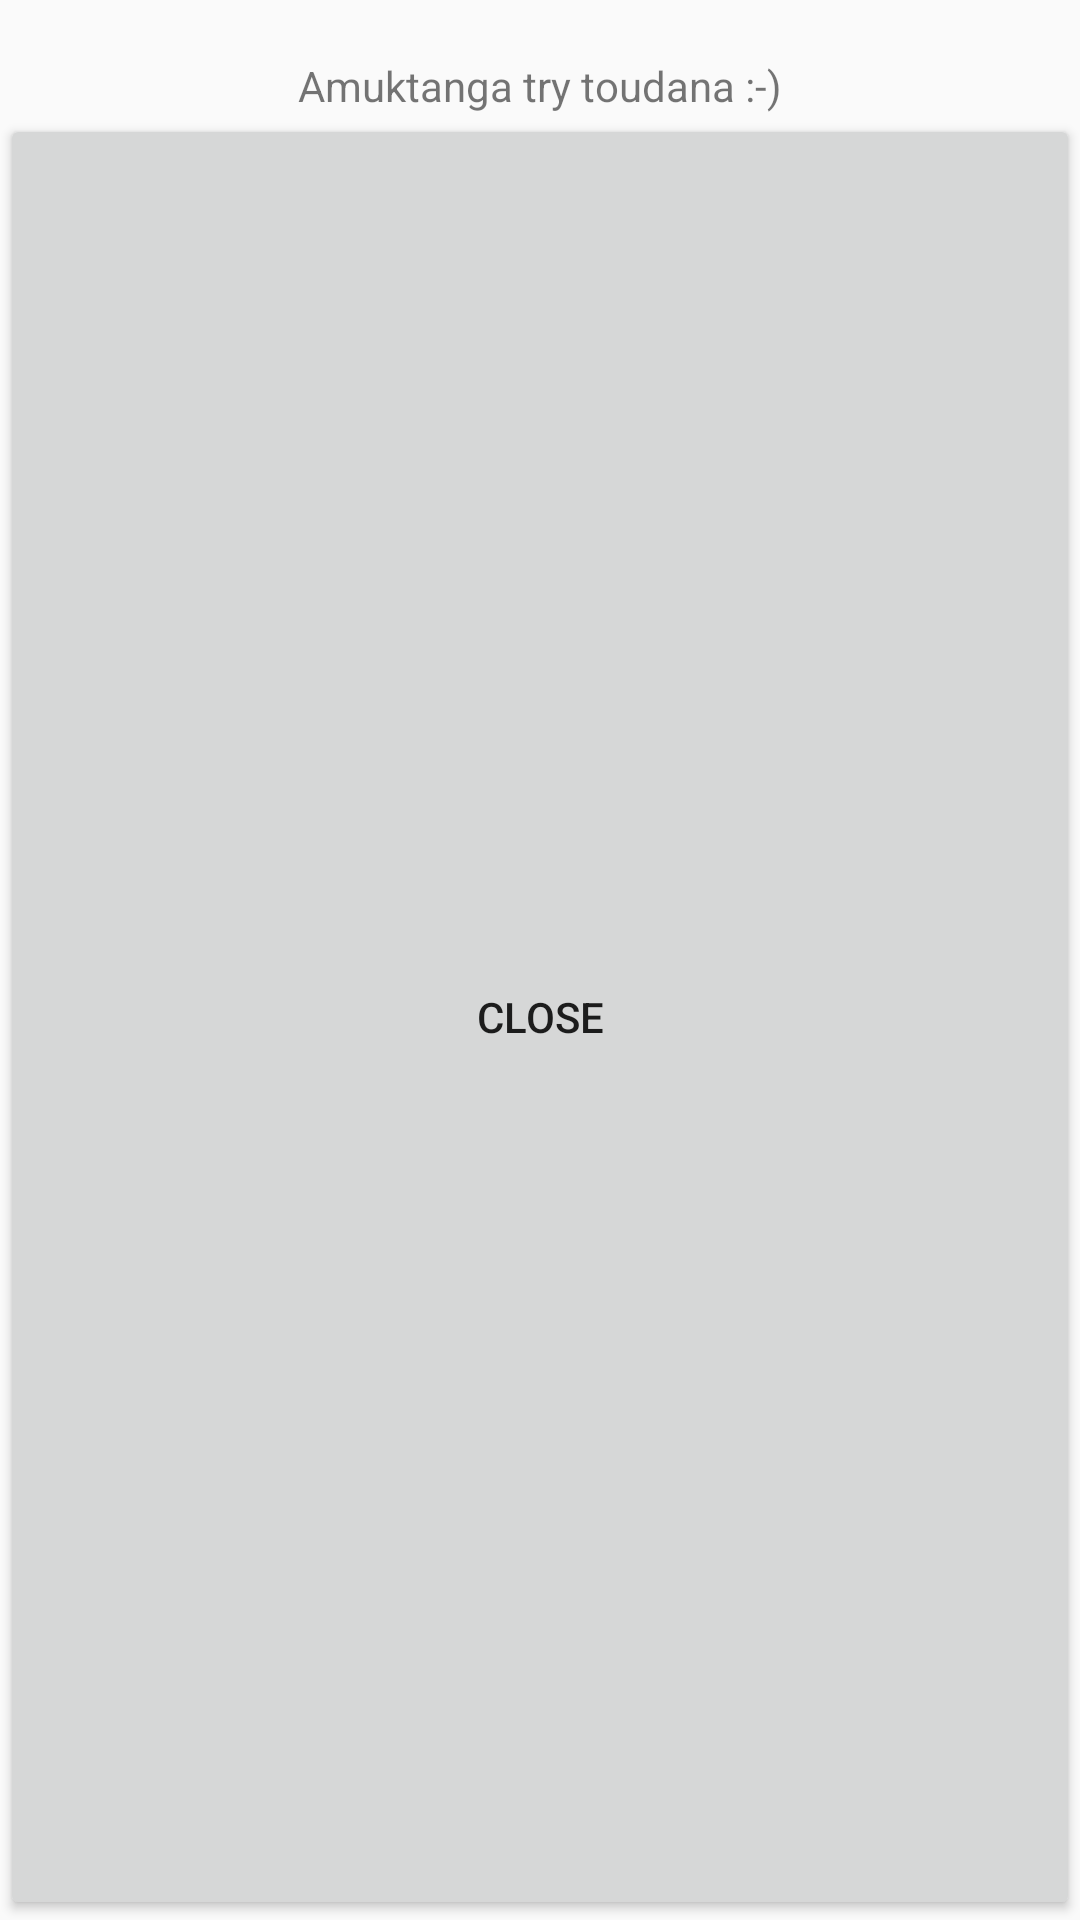

Produce the Android XML layout that renders to this screen, including the resource entries it uses.
<!-- AndroidManifest.xml: application theme AppTheme -->
<!-- res/layout/activity_match_end.xml -->
<?xml version="1.0" encoding="utf-8"?>
<LinearLayout xmlns:android="http://schemas.android.com/apk/res/android"
    android:layout_width="match_parent"
    android:layout_height="match_parent"
    android:orientation="vertical">

    <TextView
        android:layout_width="wrap_content"
        android:layout_height="wrap_content"
        android:id="@+id/match_result"
        android:ellipsize="none"
        android:maxLines="100"
        android:scrollHorizontally="false"
        android:layout_gravity="center_horizontal"
        />

    <TextView
        android:layout_width="wrap_content"
        android:layout_height="wrap_content"
        android:ellipsize="none"
        android:maxLines="100"
        android:scrollHorizontally="false"
        android:text="Amuktanga try toudana :-)"
        android:layout_gravity="center_horizontal" />

    <LinearLayout
        android:layout_width="match_parent"
        android:layout_height="0dp"
        android:layout_weight=".15">
        <Button
            android:layout_width="match_parent"
            android:layout_height="match_parent"
            android:id="@+id/match_dailog_close"
            android:text="Close"/>

    </LinearLayout>


</LinearLayout>
<!-- resources referenced by this layout -->
<resources>
  <style name="AppTheme" parent="Theme.AppCompat.Light.DarkActionBar">
          
          <item name="colorPrimary">@color/colorPrimary</item>
          <item name="colorPrimaryDark">@color/colorPrimaryDark</item>
          <item name="colorAccent">@color/colorAccent</item>
      </style>
  <color name="colorPrimary">#3F51B5</color>
  <color name="colorPrimaryDark">#303F9F</color>
  <color name="colorAccent">#FF4081</color>
</resources>
